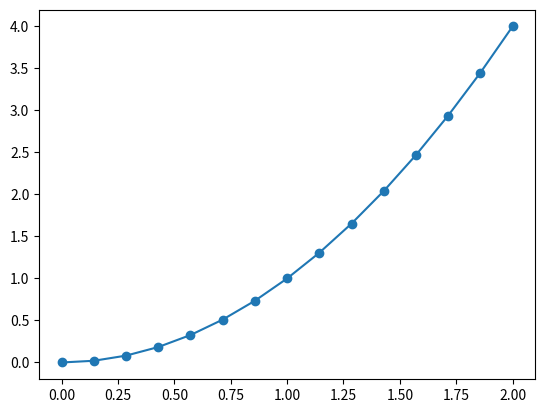

Write the Python code that produced this figure.
import matplotlib.pyplot as plt
import numpy as np

x = np.linspace(0, 2, 15)
plt.plot(x, x**2, marker='o')

plt.show()
